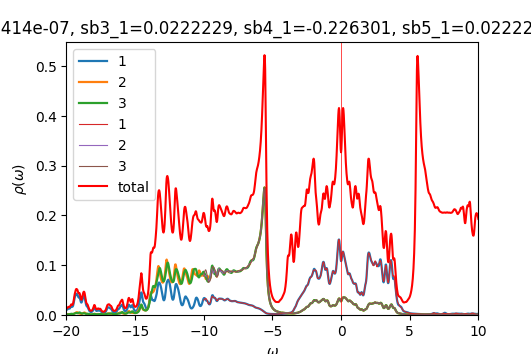

Data behind this chart, as committed beside it:
w	up_1	up_2	up_3	down_1	down_2	down_3	cumul_up_1	cumul_up_2	cumul_up_3	cumul_down_1	cumul_down_2	cumul_down_3	
-20	0.01085	0.00143	0.001234	6.94125e-05	4.58347e-05	4.5834e-05	0	0	0	0	0	0
-19.98	0.0107	0.001446	0.001182	6.96265e-05	4.59284e-05	4.59275e-05	0.0002675	3.61544e-05	2.95588e-05	1.74066e-06	1.14821e-06	1.14819e-06
-19.95	0.01079	0.001496	0.001142	6.98503e-05	4.60226e-05	4.60215e-05	0.0005373	7.35568e-05	5.81014e-05	3.48692e-06	2.29878e-06	2.29872e-06
-19.93	0.01129	0.001596	0.00113	7.00826e-05	4.61174e-05	4.61159e-05	0.0008197	0.0001134	8.6359e-05	5.23898e-06	3.45171e-06	3.45162e-06
-19.9	0.01212	0.001727	0.001149	7.03181e-05	4.62125e-05	4.62109e-05	0.001123	0.0001566	0.0001151	6.99694e-06	4.60702e-06	4.60689e-06
-19.88	0.01292	0.001834	0.00119	7.05494e-05	4.63078e-05	4.63062e-05	0.001446	0.0002025	0.0001448	8.76067e-06	5.76472e-06	5.76455e-06
-19.85	0.01329	0.001848	0.001241	7.07728e-05	4.64031e-05	4.64019e-05	0.001778	0.0002487	0.0001758	1.053e-05	6.9248e-06	6.9246e-06
-19.82	0.01315	0.001756	0.001303	7.09855e-05	4.64985e-05	4.64977e-05	0.002107	0.0002926	0.0002084	1.23046e-05	8.08726e-06	8.08704e-06
-19.8	0.01286	0.001615	0.001392	7.11795e-05	4.65934e-05	4.65931e-05	0.002428	0.0003329	0.0002432	1.40841e-05	9.25209e-06	9.25187e-06
-19.77	0.01285	0.001487	0.001526	7.13523e-05	4.6688e-05	4.66881e-05	0.002749	0.0003701	0.0002814	1.58679e-05	1.04193e-05	1.04191e-05
-19.75	0.01336	0.001402	0.001717	7.15165e-05	4.67824e-05	4.67831e-05	0.003083	0.0004051	0.0003243	1.76558e-05	1.15889e-05	1.15886e-05
-19.73	0.01439	0.001364	0.00196	7.1688e-05	4.68772e-05	4.68784e-05	0.003443	0.0004392	0.0003733	1.9448e-05	1.27608e-05	1.27606e-05
-19.7	0.01571	0.001362	0.002216	7.18718e-05	4.69725e-05	4.69742e-05	0.003836	0.0004733	0.0004287	2.12448e-05	1.39351e-05	1.3935e-05
-19.68	0.01686	0.001378	0.002407	7.20615e-05	4.70685e-05	4.70705e-05	0.004257	0.0005077	0.0004889	2.30464e-05	1.51118e-05	1.51117e-05
-19.65	0.01738	0.001395	0.002462	7.2247e-05	4.71648e-05	4.71669e-05	0.004692	0.0005426	0.0005505	2.48525e-05	1.62909e-05	1.62909e-05
-19.62	0.01722	0.00141	0.002376	7.24228e-05	4.72614e-05	4.72634e-05	0.005122	0.0005779	0.0006099	2.66631e-05	1.74725e-05	1.74725e-05
-19.6	0.01676	0.001435	0.002218	7.25884e-05	4.73584e-05	4.736e-05	0.005541	0.0006138	0.0006653	2.84778e-05	1.86564e-05	1.86565e-05
-19.57	0.01656	0.001488	0.002072	7.27459e-05	4.74556e-05	4.74568e-05	0.005956	0.0006509	0.0007171	3.02965e-05	1.98428e-05	1.98429e-05
-19.55	0.01701	0.001581	0.001989	7.29007e-05	4.75532e-05	4.75541e-05	0.006381	0.0006905	0.0007668	3.2119e-05	2.10316e-05	2.10318e-05
-19.52	0.01829	0.001729	0.00199	7.30598e-05	4.76512e-05	4.76519e-05	0.006838	0.0007337	0.0008166	3.39455e-05	2.22229e-05	2.22231e-05
-19.5	0.02053	0.001939	0.002078	7.3227e-05	4.77496e-05	4.77501e-05	0.007351	0.0007822	0.0008685	3.57762e-05	2.34167e-05	2.34168e-05
-19.48	0.02375	0.00222	0.002252	7.3403e-05	4.78485e-05	4.78488e-05	0.007945	0.0008377	0.0009248	3.76112e-05	2.46129e-05	2.4613e-05
-19.45	0.02772	0.002568	0.0025	7.35867e-05	4.79478e-05	4.7948e-05	0.008638	0.0009019	0.0009873	3.94509e-05	2.58116e-05	2.58117e-05
-19.43	0.03177	0.002957	0.002791	7.37767e-05	4.80474e-05	4.80476e-05	0.009432	0.0009758	0.001057	4.12953e-05	2.70128e-05	2.70129e-05
-19.4	0.03504	0.003358	0.003092	7.39721e-05	4.81475e-05	4.81476e-05	0.01031	0.00106	0.001134	4.31446e-05	2.82164e-05	2.82166e-05
-19.38	0.03732	0.003777	0.003399	7.41721e-05	4.8248e-05	4.8248e-05	0.01124	0.001154	0.001219	4.49989e-05	2.94226e-05	2.94228e-05
-19.35	0.03921	0.004241	0.003726	7.43764e-05	4.83489e-05	4.83489e-05	0.01222	0.00126	0.001313	4.68583e-05	3.06314e-05	3.06315e-05
-19.32	0.04104	0.004725	0.004022	7.45848e-05	4.84502e-05	4.84501e-05	0.01325	0.001378	0.001413	4.8723e-05	3.18426e-05	3.18428e-05
-19.3	0.04232	0.005132	0.004173	7.47977e-05	4.8552e-05	4.85517e-05	0.01431	0.001507	0.001517	5.05929e-05	3.30564e-05	3.30566e-05
-19.27	0.04263	0.005407	0.004118	7.50153e-05	4.86541e-05	4.86538e-05	0.01537	0.001642	0.00162	5.24683e-05	3.42728e-05	3.42729e-05
-19.25	0.04233	0.005583	0.003936	7.52384e-05	4.87568e-05	4.87563e-05	0.01643	0.001781	0.001719	5.43492e-05	3.54917e-05	3.54918e-05
-19.23	0.04187	0.005663	0.003756	7.54681e-05	4.88599e-05	4.88593e-05	0.01748	0.001923	0.001813	5.62359e-05	3.67132e-05	3.67133e-05
-19.2	0.04096	0.005536	0.003656	7.5706e-05	4.89635e-05	4.89627e-05	0.0185	0.002061	0.001904	5.81286e-05	3.79373e-05	3.79374e-05
-19.18	0.03924	0.005131	0.00366	7.59542e-05	4.90678e-05	4.90668e-05	0.01948	0.00219	0.001996	6.00274e-05	3.9164e-05	3.9164e-05
-19.15	0.03712	0.004547	0.003797	7.62159e-05	4.91728e-05	4.91714e-05	0.02041	0.002303	0.00209	6.19328e-05	4.03933e-05	4.03933e-05
-19.12	0.03559	0.003965	0.004093	7.64945e-05	4.92786e-05	4.92768e-05	0.0213	0.002402	0.002193	6.38452e-05	4.16253e-05	4.16253e-05
-19.1	0.03522	0.003501	0.004525	7.6792e-05	4.93852e-05	4.93829e-05	0.02218	0.00249	0.002306	6.5765e-05	4.28599e-05	4.28598e-05
-19.07	0.03565	0.003168	0.004964	7.71051e-05	4.94927e-05	4.94899e-05	0.02307	0.002569	0.00243	6.76926e-05	4.40972e-05	4.40971e-05
-19.05	0.03574	0.002923	0.005187	7.74242e-05	4.96007e-05	4.95977e-05	0.02396	0.002642	0.00256	6.96282e-05	4.53372e-05	4.5337e-05
-19.02	0.03445	0.002715	0.005033	7.77405e-05	4.97091e-05	4.97063e-05	0.02482	0.00271	0.002686	7.15718e-05	4.658e-05	4.65797e-05
-19	0.03178	0.002529	0.004565	7.80513e-05	4.98177e-05	4.98154e-05	0.02562	0.002773	0.0028	7.3523e-05	4.78254e-05	4.78251e-05
-18.98	0.02873	0.002384	0.003991	7.83423e-05	4.9926e-05	4.99244e-05	0.02634	0.002833	0.002899	7.54816e-05	4.90735e-05	4.90732e-05
-18.95	0.02632	0.002307	0.003489	7.85782e-05	5.00328e-05	5.00319e-05	0.027	0.002891	0.002987	7.7446e-05	5.03244e-05	5.0324e-05
-18.93	0.02508	0.002313	0.003133	7.87397e-05	5.01376e-05	5.01372e-05	0.02762	0.002948	0.003065	7.94145e-05	5.15778e-05	5.15774e-05
-18.9	0.0252	0.00241	0.002935	7.88555e-05	5.02411e-05	5.02412e-05	0.02825	0.003009	0.003138	8.13859e-05	5.28338e-05	5.28334e-05
-18.88	0.02666	0.002604	0.002884	7.8972e-05	5.03448e-05	5.03455e-05	0.02892	0.003074	0.00321	8.33602e-05	5.40925e-05	5.40921e-05
-18.85	0.02926	0.002893	0.002958	7.91172e-05	5.04496e-05	5.04509e-05	0.02965	0.003146	0.003284	8.53382e-05	5.53537e-05	5.53533e-05
-18.82	0.03242	0.003255	0.00312	7.92991e-05	5.05556e-05	5.05576e-05	0.03046	0.003227	0.003362	8.73206e-05	5.66176e-05	5.66173e-05
-18.8	0.03523	0.003652	0.003319	7.95158e-05	5.06629e-05	5.06657e-05	0.03134	0.003319	0.003445	8.93085e-05	5.78842e-05	5.78839e-05
-18.77	0.03707	0.004061	0.003515	7.97586e-05	5.07711e-05	5.07749e-05	0.03227	0.00342	0.003533	9.13025e-05	5.91534e-05	5.91533e-05
-18.75	0.03801	0.004467	0.003672	8.00096e-05	5.08801e-05	5.08846e-05	0.03322	0.003532	0.003625	9.33027e-05	6.04254e-05	6.04254e-05
-18.73	0.03818	0.004816	0.003718	8.02447e-05	5.09894e-05	5.09942e-05	0.03417	0.003652	0.003718	9.53089e-05	6.17002e-05	6.17003e-05
-18.7	0.03737	0.005016	0.003591	8.0453e-05	5.10989e-05	5.11033e-05	0.03511	0.003778	0.003808	9.73202e-05	6.29776e-05	6.29778e-05
-18.68	0.03545	0.004988	0.003325	8.06479e-05	5.12087e-05	5.12123e-05	0.03599	0.003902	0.003891	9.93364e-05	6.42579e-05	6.42581e-05
-18.65	0.03245	0.00469	0.00301	8.08503e-05	5.1319e-05	5.13218e-05	0.0368	0.00402	0.003966	0.0001014	6.55408e-05	6.55412e-05
-18.62	0.02867	0.004163	0.002724	8.10695e-05	5.143e-05	5.1432e-05	0.03752	0.004124	0.004034	0.0001034	6.68266e-05	6.6827e-05
-18.6	0.0248	0.003551	0.002513	8.13002e-05	5.15415e-05	5.1543e-05	0.03814	0.004213	0.004097	0.0001054	6.81151e-05	6.81156e-05
-18.57	0.02156	0.002993	0.002403	8.15281e-05	5.16535e-05	5.16545e-05	0.03868	0.004287	0.004157	0.0001075	6.94065e-05	6.94069e-05
-18.55	0.0193	0.002551	0.002399	8.17448e-05	5.17659e-05	5.17665e-05	0.03916	0.004351	0.004217	0.0001095	7.07006e-05	7.07011e-05
-18.52	0.018	0.002226	0.002488	8.19566e-05	5.18787e-05	5.18789e-05	0.03961	0.004407	0.004279	0.0001115	7.19976e-05	7.19981e-05
... 1,141 more rows
